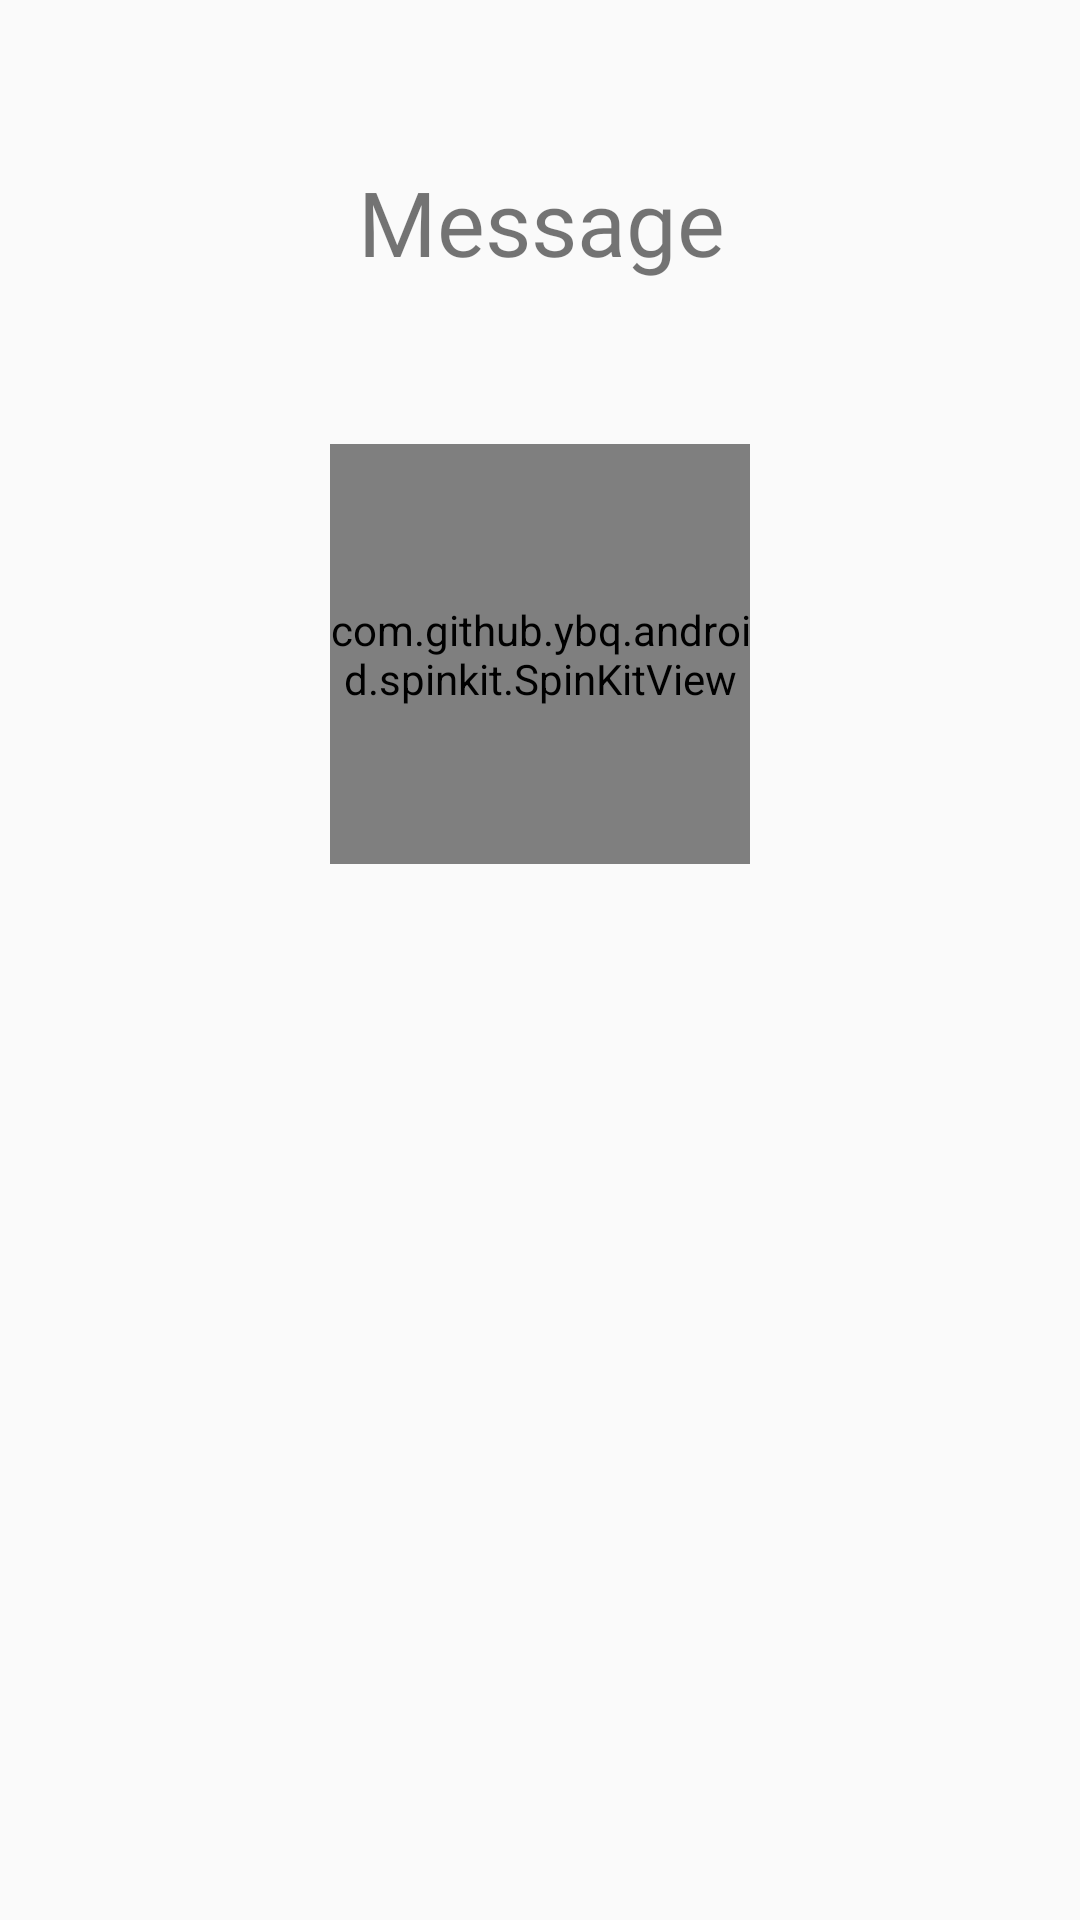

Android layout source for this screen:
<!-- AndroidManifest.xml: application theme Theme.AppCompat.Light -->
<!-- res/layout/round_transition.xml -->
<?xml version="1.0" encoding="utf-8"?>
<androidx.constraintlayout.widget.ConstraintLayout xmlns:android="http://schemas.android.com/apk/res/android"
    xmlns:app="http://schemas.android.com/apk/res-auto"
    xmlns:tools="http://schemas.android.com/tools"
    android:layout_width="match_parent"
    android:layout_height="match_parent"
    android:backgroundTintMode="src_over">

    <com.github.ybq.android.spinkit.SpinKitView
        android:id="@+id/spin_waiting"
        style="@style/SpinKitView.Large.Circle"
        android:layout_width="140dp"
        android:layout_height="140dp"
        android:layout_gravity="center"
        app:SpinKit_Color="@android:color/darker_gray"
        app:layout_constraintEnd_toEndOf="parent"
        app:layout_constraintHorizontal_bias="0.5"
        app:layout_constraintStart_toStartOf="parent"
        app:layout_constraintTop_toBottomOf="@+id/message"
        android:layout_marginBottom="20dp"/>

    <TextView
        android:id="@+id/message"
        android:layout_width="434dp"
        android:layout_height="148dp"
        android:fontFamily="@font/concert_one"
        android:gravity="center"
        android:text="Message"
        android:textSize="30sp"
        app:layout_constraintEnd_toEndOf="parent"
        app:layout_constraintStart_toStartOf="parent"
        app:layout_constraintTop_toTopOf="parent" />

  <TextView
      android:id="@+id/textView17"
      android:layout_width="57dp"
      android:layout_height="27dp"
      android:text="            "
      app:layout_constraintEnd_toEndOf="parent"
      app:layout_constraintStart_toStartOf="parent"
      app:layout_constraintTop_toBottomOf="@+id/spin_waiting" />

</androidx.constraintlayout.widget.ConstraintLayout>
<!-- resources referenced by this layout -->
<resources>

</resources>
